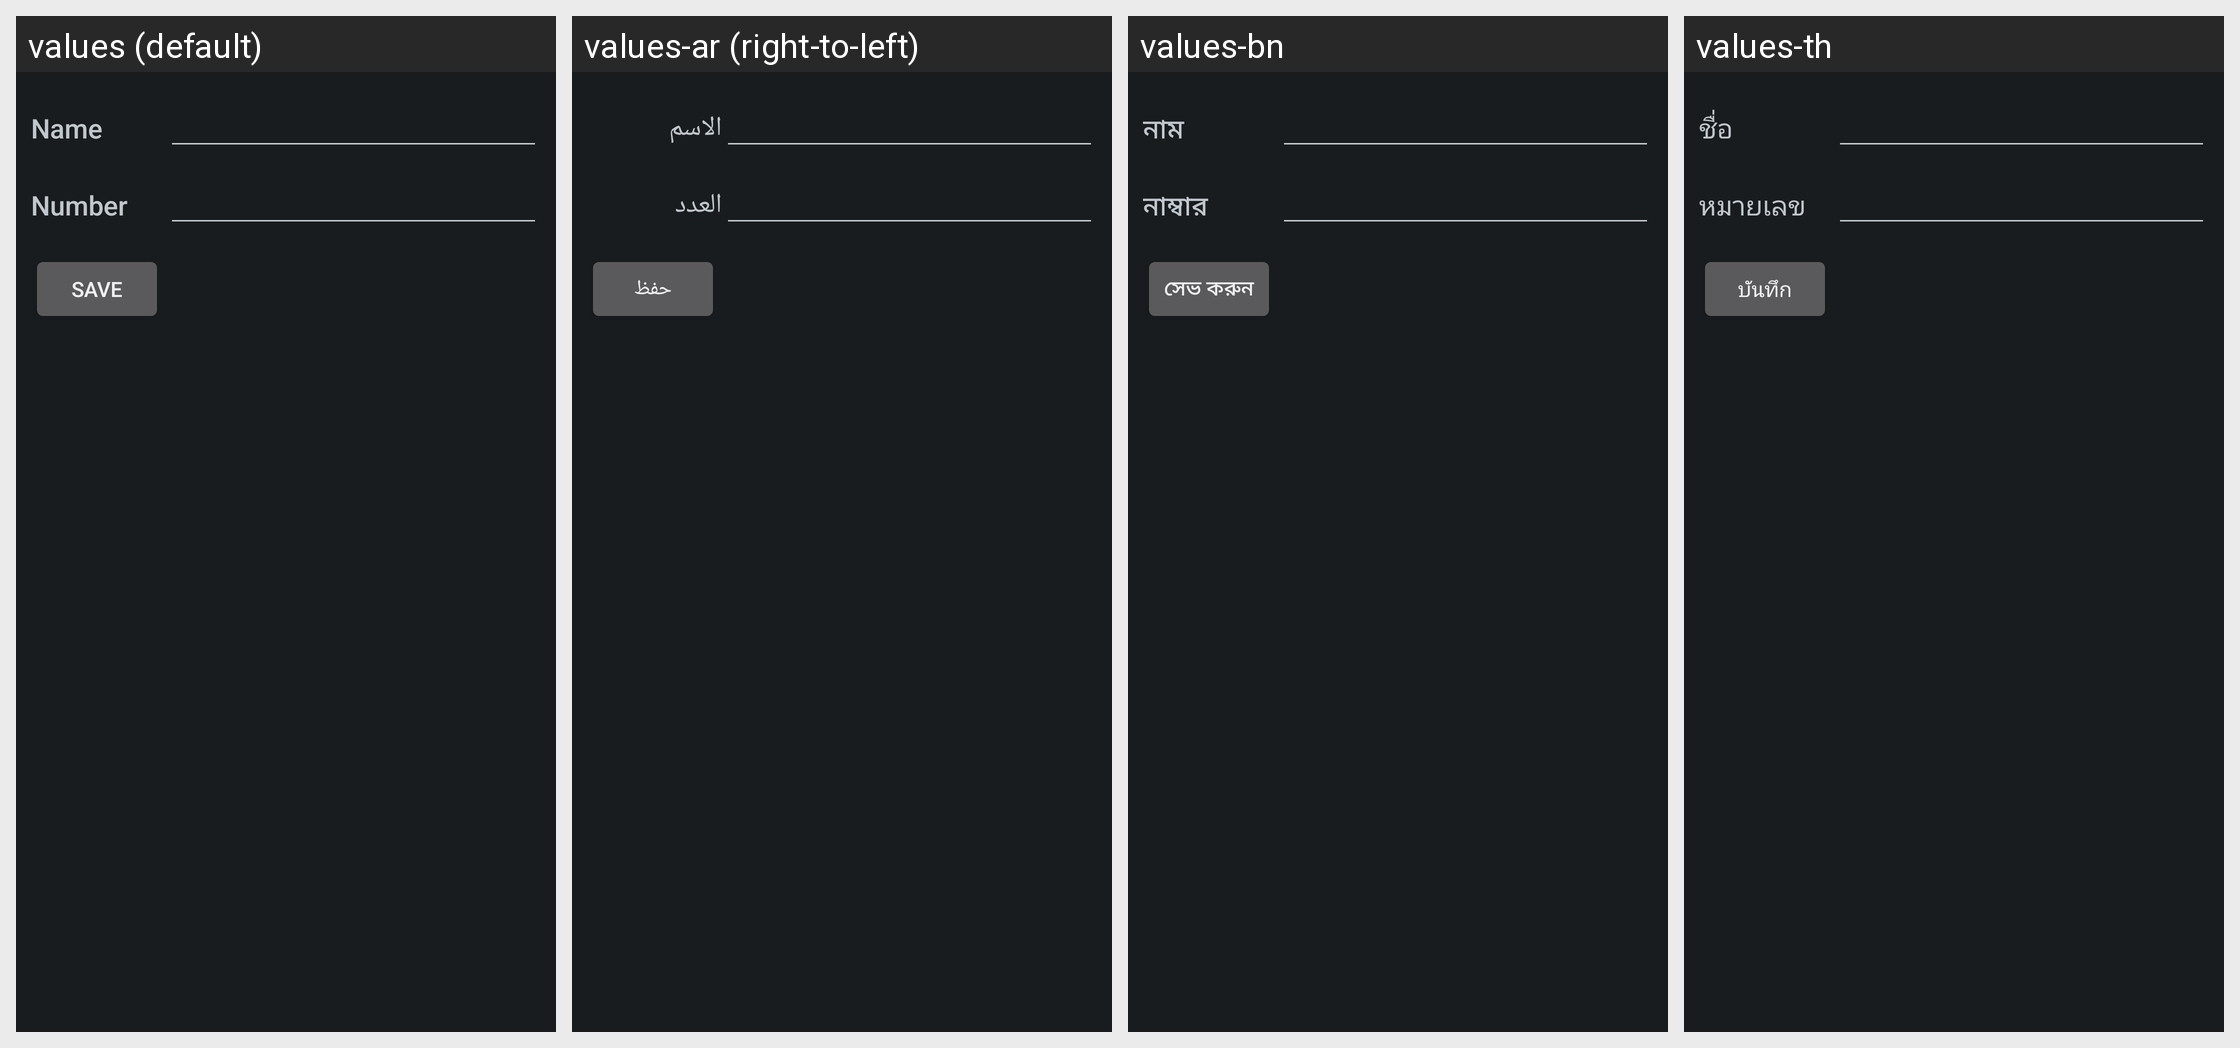

Strings drawn on this Android screen and how each of the app's shown locales translates them:
Android screen res/layout/edit_fdn_contact_screen.xml rendered under 4 locales, left to right: values (default), values-ar (right-to-left), values-bn, values-th. Device: Nexus 5 (rendered at 1080×1920; each locale shown at half size, 540×960, under a caption strip naming it); theme PhoneTheme.
Other locales in the repository, not shown: values-bg, values-bs, values-ca, values-cs, values-da, values-de, values-el, values-en, values-en-rUS, values-es, values-es-rES, values-et, values-eu, values-fa, values-fi, values-fr, values-fr-rCA, values-gl, values-hi, values-hr, values-hu, values-in, values-is, values-it, values-iw, values-ja, values-jv, values-kk, values-ko, values-lt, values-lv, values-mk, values-ms, values-nb, values-nl, values-pl, values-pt-rBR, values-pt-rPT, values-ro, values-ru, values-sk, values-sl, values-sq, values-sr, values-su, values-sv, values-tl, values-tr, values-uk, values-vi, values-zh-rCN, values-zh-rHK, values-zh-rTW.
Strings drawn on this screen, with the default value and each locale's value (text and hints the layout hard-codes, and strings that could not be matched under every locale, appear in the picture but are not listed):

name
  values: Name
  values-ar: الاسم
  values-bn: নাম
  values-th: ชื่อ

number
  values: Number
  values-ar: العدد
  values-bn: নাম্বার
  values-th: หมายเลข

save
  values: Save
  values-ar: حفظ
  values-bn: সেভ করুন
  values-th: บันทึก
